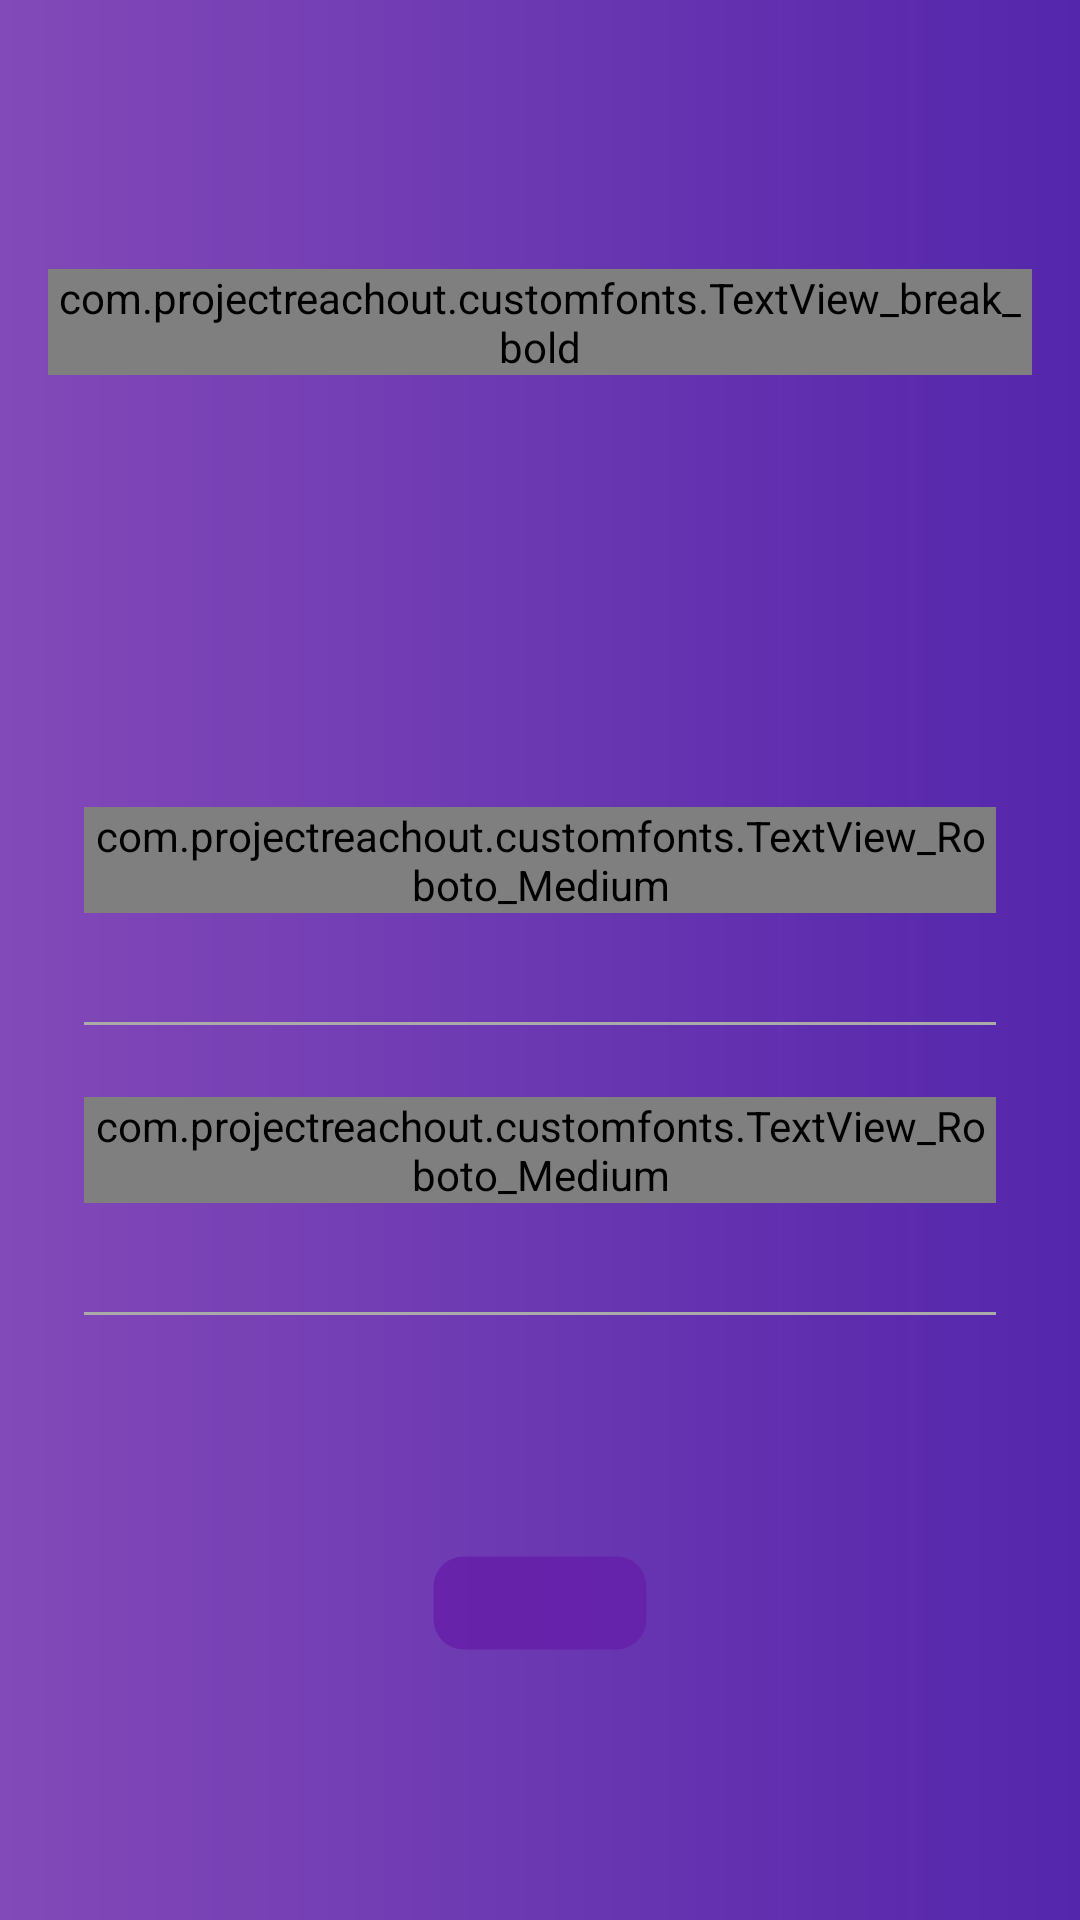

Layout XML and referenced resources for this Android screen:
<!-- AndroidManifest.xml: application theme AppTheme -->
<!-- res/layout/ln_fp_activity_create_password.xml -->
<?xml version="1.0" encoding="utf-8"?>
<RelativeLayout xmlns:android="http://schemas.android.com/apk/res/android"
    xmlns:tools="http://schemas.android.com/tools"
    android:id="@+id/rl_ifacp_fullscreen_content"
    android:layout_width="match_parent"
    android:layout_height="match_parent"
    tools:context=".Login.ForgotPassword.CreatePasswordActivity">

    <include layout="@layout/ln_background_content_layout" />

    <LinearLayout
        android:layout_width="match_parent"
        android:layout_height="match_parent"
        android:layout_margin="16dp"
        android:gravity="center"
        android:orientation="vertical">

        <com.projectreachout.customfonts.TextView_break_bold
            android:layout_width="wrap_content"
            android:layout_height="wrap_content"
            android:layout_marginBottom="120dp"
            android:text="Create Password"
            android:textColor="@color/white"
            android:textSize="36sp" />

        <LinearLayout
            android:layout_width="match_parent"
            android:layout_height="wrap_content"
            android:layout_marginStart="12dp"
            android:layout_marginEnd="12dp"
            android:orientation="vertical">

            <com.projectreachout.customfonts.TextView_Roboto_Medium
                android:layout_width="wrap_content"
                android:layout_height="wrap_content"
                android:layout_marginTop="24dp"
                android:layout_marginBottom="8dp"
                android:letterSpacing="0.1"
                android:text="Enter New Password"
                android:textAllCaps="true"
                android:textColor="@color/white"
                android:textSize="12sp" />

            <EditText
                android:id="@+id/et_ifacp_new_password"
                android:layout_width="match_parent"
                android:layout_height="wrap_content"
                android:background="@android:color/transparent"
                android:drawableEnd="@drawable/passwordbg"
                android:inputType="textPassword"
                android:singleLine="true"
                android:textColor="@android:color/darker_gray"
                android:textCursorDrawable="@drawable/cursorcolor" />

            <View
                android:layout_width="match_parent"
                android:layout_height="1dp"
                android:layout_marginTop="4dp"
                android:background="@android:color/darker_gray" />

            <com.projectreachout.customfonts.TextView_Roboto_Medium
                android:layout_width="wrap_content"
                android:layout_height="wrap_content"
                android:layout_marginTop="24dp"
                android:letterSpacing="0.1"
                android:layout_marginBottom="8dp"
                android:text="Re-enter Password"
                android:textAllCaps="true"
                android:textColor="@color/white"
                android:textSize="12sp" />

            <EditText
                android:id="@+id/et_ifacp_reenter_password"
                android:layout_width="match_parent"
                android:layout_height="wrap_content"
                android:background="@android:color/transparent"
                android:drawableEnd="@drawable/passwordbg"
                android:inputType="textPassword"
                android:singleLine="true"
                android:textColor="@android:color/darker_gray"
                android:textCursorDrawable="@drawable/cursorcolor" />

            <View
                android:layout_width="match_parent"
                android:layout_height="1dp"
                android:layout_marginTop="4dp"
                android:background="@android:color/darker_gray" />
        </LinearLayout>

        <ImageButton
            android:id="@+id/ib_ifacp_submit"
            android:layout_width="wrap_content"
            android:layout_height="wrap_content"
            android:layout_gravity="bottom|center"
            android:layout_marginTop="80dp"
            android:background="@drawable/login_bg"
            android:paddingStart="36dp"
            android:paddingTop="16dp"
            android:paddingEnd="36dp"
            android:paddingBottom="16dp"
            android:src="@drawable/ic_play_arrow_black_24dp" />
    </LinearLayout>

</RelativeLayout>
<!-- res/layout/ln_background_content_layout.xml (included above) -->
<?xml version="1.0" encoding="utf-8"?>
<RelativeLayout xmlns:android="http://schemas.android.com/apk/res/android"
    android:layout_width="match_parent"
    android:layout_height="match_parent">

    

    <View
        android:layout_width="match_parent"
        android:layout_height="match_parent"
        android:background="@drawable/gradient" />
</RelativeLayout>
<!-- resources referenced by this layout -->
<resources>
  <color name="white">#FFFFFF</color>
  <!-- drawable cursorcolor (drawable) -->
  <?xml version="1.0" encoding="utf-8"?>
  <shape xmlns:android="http://schemas.android.com/apk/res/android" >
      <size android:width="2dp" />
      <solid android:color="@android:color/darker_gray"  />
  </shape>
  <!-- drawable gradient (drawable) -->
  <?xml version="1.0" encoding="utf-8"?>
  <layer-list xmlns:android="http://schemas.android.com/apk/res/android" >
      <item>
          <shape android:shape="rectangle" android:padding="10dp">
              
  
              
              <gradient android:startColor="#CC641DA7"
                  android:endColor="#F24B1AA7"
                  android:angle="0"/>
          </shape>
      </item>
  </layer-list>
  
  
      
  <!-- drawable login_bg (drawable) -->
  <?xml version="1.0" encoding="utf-8"?>
  <ripple xmlns:android="http://schemas.android.com/apk/res/android"
      android:color="#CC994CE6">
      <item android:id="@android:id/background">
          <shape android:shape="rectangle">
              <gradient
                  android:angle="0"
                  android:endColor="#CC641DA7"
                  android:startColor="#CC641DA7" />
              <corners android:radius="10dp" />
              <stroke
                  android:width="3px"
                  android:color="@android:color/transparent" />
          </shape>
      </item>
  </ripple>
  <style name="AppTheme" parent="Theme.AppCompat.Light.DarkActionBar">
          
          <item name="colorPrimary">@color/colorPrimary</item>
          <item name="colorPrimaryDark">@color/colorPrimaryDark</item>
          <item name="colorAccent">@color/colorAccent</item>
      </style>
  <color name="colorPrimary">#2196F3</color>
  <color name="colorPrimaryDark">#1976D2</color>
  <color name="colorAccent">#448AFF</color>
</resources>
